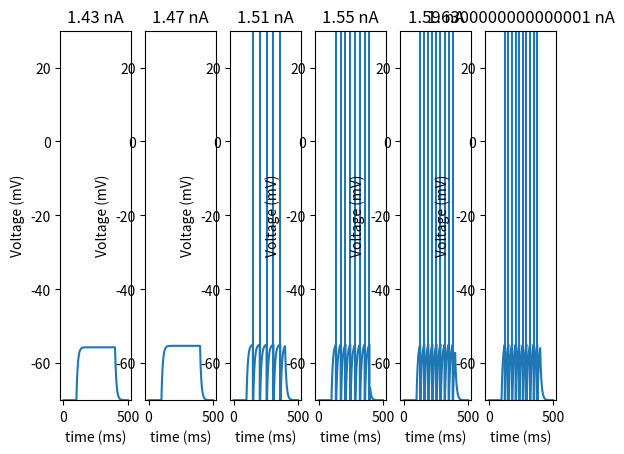

Reproduce this figure in Python.
import math
import matplotlib.pyplot as plt



"""values: """
dt = 0.1 #change in time in (ms)
t_end = 500 #time end of code/model (ms)
t_input_start = 100 #time input current injected (ms)
t_input_end = 400 #time input current ended (ms)
I = 1 #injected current (nA)

I_t = 1.43 #current magnitude of injected current (nA) - set to minimum value to b undated
I_t_min = 1.43 #magnitude of injected current min (nA)
I_t_max = 1.63 #magnitude of injected current max (nA)
I_int = 0.04 #magnitude of intervals of ijected current increase (nA)

V_r = -70 #resting membrane potential (mV)
V_th = -55 #activation potential (mV) - V and R_m defined later
V_hyp = -75 #hyperpolarisation (reset) potential (mV)
V_dep = 30 #maximal depolarisation potential (mV)

R_m = 10 #membrane resistance (MOhm)
tau = 10 #membrane time constant (ms)
"""membrane time constant different for different types of neurons (measure of how quickly a membrane potential changes
   - fast spiking neurons = 11.9 +/- 6.5 ms
   - regular neurons = 20.2 +/- 14.6 ms)"""


"""counters: """
current_time = 0 #(counter)
V_i_values = [V_r]
V_last = V_r
time = [0]
spikes = 0
spiked_V = []
spiked_t = []
I_t_values = [1.43]

currents_above_V_th = []
r_isi_values = []

"""model: """
while I_t <= I_t_max:
    I_t = I_t + I_int #change so 0.04 is a mutable interval 
    I_t_values.append(I_t)

for I_t_i in range(len(I_t_values)):
    
    while current_time <= t_end:
        current_time = current_time + dt
        time.append(current_time)
        if current_time < t_input_start or current_time > t_input_end:
            I = 0
        if current_time > t_input_start and current_time < t_input_end:
            I = I_t_values[I_t_i]
        
        V = V_r + (I*R_m)
        V_i = V + (V_last - V)*math.exp(-dt/tau) #[-1] = previous item in list

        V_i_values.append(V_i)
        
        if V_i > V_th:
            V_i =  V_hyp #implies spike occurance, allows for counting of spikes occured
            #causes issues - resetting at this point means value can no longer be used
            spikes = spikes + 1
            spiked_index = len(V_i_values) - 1  
            spiked_V.append(V_dep)
            spiked_t.append(time[spiked_index])
        
        V_last = V_i

    AveRate = 1000*spikes/(t_input_end - t_input_start) 

    for value in range(len(V_i_values)):
        if V_i_values[value] >= V_th:
            currents_above_V_th.append(V_i_values[value])

    plt.subplot(1, 6, I_t_i+1)
    plt.plot(time, V_i_values)
    for point in range(0, spikes):
        plt.axvline(x = spiked_t[point], ymin = 0, ymax = V_dep)

    plt.xlabel("time (ms)")
    plt.ylabel("Voltage (mV)")
    plt.ylim((V_r, V_dep)) #y axis will extend from resting to depolarised state
    plt.title(str(I_t_values[I_t_i]) + " nA")

    print("Number of action potentials reached occured: " + str(spikes))
    print("Average rate of action potential generation: " + str(AveRate) + " (Hz)")
    print(len(currents_above_V_th))

    current_time = 0
    V_i_values = [V_r]
    time = [0]
    spikes = 0
    spiked_V = []
    spiked_t = []
    current_time = 0


plt.show()

"""currents_above_V_th.append(I_t_values[I_t_i])
print(currents_above_V_th)
for current in range(len(currents_above_V_th)):
    r_isi = (1000/(tau*math.log(V_dep - currents_above_V_th[current] * R_m)))/(V_i - currents_above_V_th[current] * R_m)
    r_isi_values.append(r_isi)"""